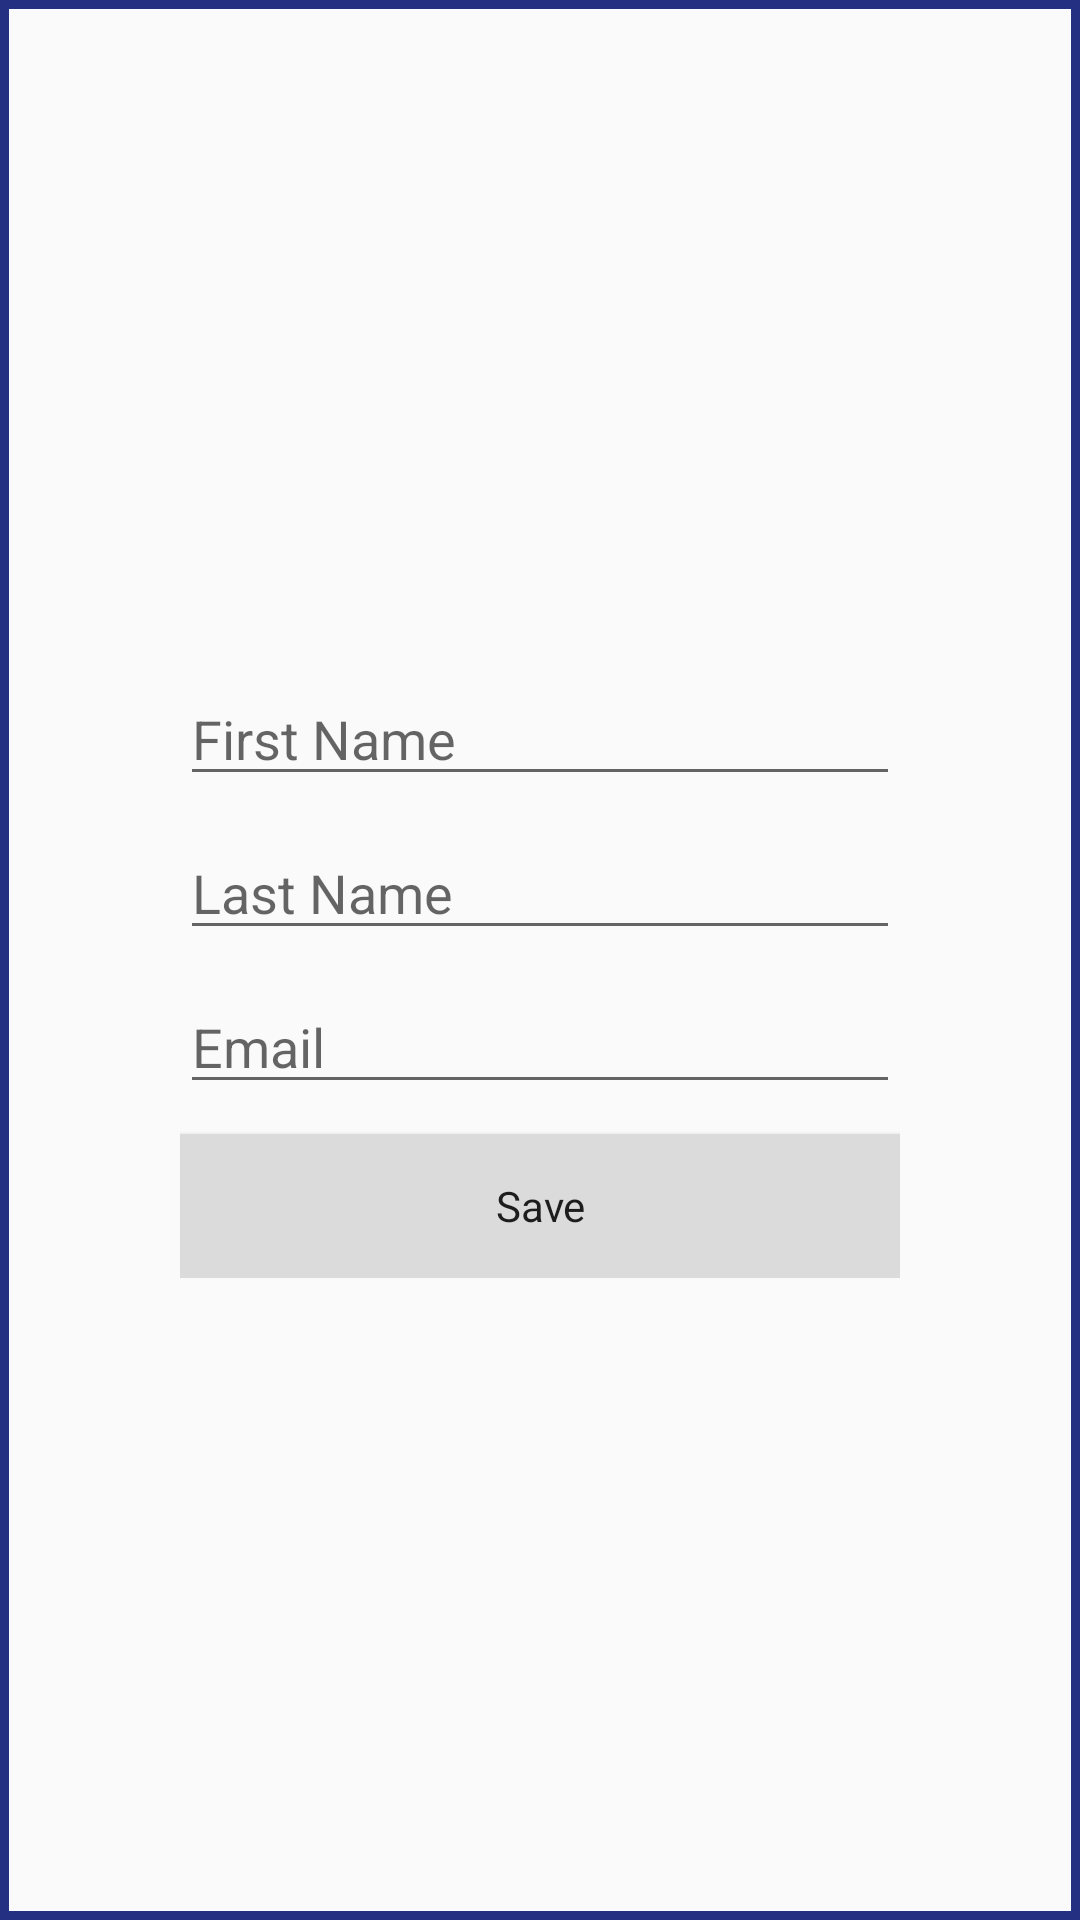

The Android layout XML behind this screen, and the referenced resources:
<!-- AndroidManifest.xml: application theme AppTheme -->
<!-- res/layout/dialog_edit_profile.xml -->
<?xml version="1.0" encoding="utf-8"?>
<LinearLayout xmlns:android="http://schemas.android.com/apk/res/android"
    android:layout_width="match_parent"
    android:layout_height="match_parent"
    android:layout_gravity="center"
    android:background="@drawable/bg_profile_edit"
    android:gravity="center"
    android:orientation="vertical"
    android:padding="50dp"
    >

    <LinearLayout
        android:layout_width="match_parent"
        android:layout_height="wrap_content"
        android:orientation="vertical"
        android:layout_margin="10dp"
        >

        <EditText
            android:id="@+id/edtFirstName"
            android:layout_width="match_parent"
            android:layout_height="wrap_content"
            android:layout_marginTop="10dp"
            android:hint="First Name"
            android:inputType="textPersonName" />

        <EditText
            android:id="@+id/edtLastName"
            android:layout_width="match_parent"
            android:layout_height="wrap_content"
            android:layout_marginTop="10dp"
            android:hint="Last Name"
            android:inputType="textPersonName" />

        <EditText
            android:id="@+id/edtEmail"
            android:layout_width="match_parent"
            android:layout_height="wrap_content"
            android:layout_marginTop="10dp"
            android:hint="Email"
            android:inputType="textEmailAddress" />


        <Button
            android:id="@+id/btnSaveInfo"
            style="@style/Theme.AppCompat.Light"
            android:layout_width="match_parent"
            android:layout_height="wrap_content"
            android:layout_marginTop="10dp"
            android:background="@drawable/bg_profile_texts"
            android:text="Save" />


    </LinearLayout>


</LinearLayout>
<!-- resources referenced by this layout -->
<resources>
  <!-- drawable bg_profile_edit (drawable) -->
  <?xml version="1.0" encoding="utf-8"?>
  <shape
      android:shape="rectangle"
      xmlns:android="http://schemas.android.com/apk/res/android">
  
  
  <stroke android:width="3dp" android:color="@color/colorPrimaryDark"/>
  </shape>
  <!-- drawable bg_profile_texts (drawable) -->
  <?xml version="1.0" encoding="utf-8"?>
  <shape xmlns:android="http://schemas.android.com/apk/res/android"
      android:shape="rectangle"
      >
  
  <corners android:radius="@dimen/_8sdp"/>
  
      <solid android:color="#DBDBDB"/>
  
  
  </shape>
  <style name="AppTheme" parent="Theme.AppCompat.Light.DarkActionBar">
          
          <item name="colorPrimary">@color/colorPrimary</item>
          <item name="colorPrimaryDark">@color/colorPrimaryDark</item>
          <item name="colorAccent">@color/colorAccent</item>
  
          <item name="windowActionBar">false</item>
          <item name="windowNoTitle">true</item>
  
  
  
          <item name="backgroundcolor">#F1F1F1</item>
          <item name="textcolor">#000</item>
          <item name="texttitle">#000</item>
  
  
      </style>
  <color name="colorPrimaryDark">#243183</color>
  <color name="colorPrimary">#3549C5</color>
  <color name="colorAccent">#D81B60</color>
</resources>
